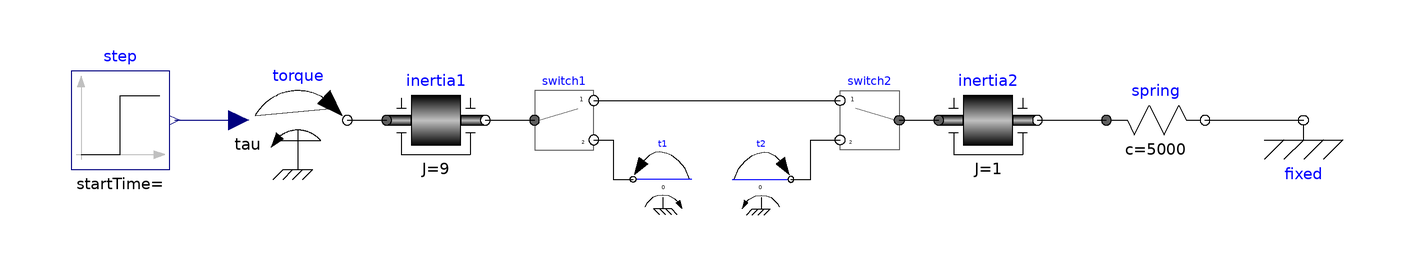

The component connection diagram of the Modelica model below, drawn from its own Placement and Line annotations.

model BreakingShaft "Varying index system (breaking shaft)"
      extends Modelica.Icons.Example;
      Integer state = if time <= 0.5 then 1 else 2;
      Modelica.Mechanics.Rotational.Sources.Torque torque
        annotation (Placement(transformation(extent={{-100,-10},{-80,10}})));
      Modelica.Mechanics.Rotational.Components.Spring spring(c=5000)
        annotation (Placement(transformation(extent={{74,-10},{94,10}})));
      Modelica.Mechanics.Rotational.Components.Fixed fixed
        annotation (Placement(transformation(extent={{104,-10},{124,10}})));
      Modelica.Blocks.Sources.Step step
        annotation (Placement(transformation(extent={{-136,-10},{-116,10}})));
      Modelica.Mechanics.Rotational.Components.Inertia inertia2(J=1)
        annotation (Placement(transformation(extent={{40,-10},{60,10}})));
      Interfaces.ConnectFlangesOf2States switch1(state=state)
        annotation (Placement(transformation(extent={{-42,-6},{-30,6}})));
      Interfaces.ConnectFlangesOf2States switch2(state=state)
        annotation (Placement(transformation(extent={{32,-6},{20,6}})));
      Modelica.Mechanics.Rotational.Components.Inertia inertia1(     w(fixed=true,
            start=1), J=9)
        annotation (Placement(transformation(extent={{-72,-10},{-52,10}})));
      Modelica.Mechanics.Rotational.Sources.ConstantTorque t1(tau_constant=0)
        annotation (Placement(transformation(extent={{-10,-18},{-22,-6}})));
      Modelica.Mechanics.Rotational.Sources.ConstantTorque t2(tau_constant=0)
        annotation (Placement(transformation(extent={{-2,-18},{10,-6}})));
    equation

      connect(spring.flange_b, fixed.flange) annotation (Line(
          points={{94,0},{114,0}},
          color={0,0,0},
          smooth=Smooth.None));
      connect(step.y,torque. tau) annotation (Line(
          points={{-115,0},{-102,0}},
          color={0,0,127},
          smooth=Smooth.None));
      connect(torque.flange, inertia1.flange_a) annotation (Line(
          points={{-80,0},{-72,0}},
          color={0,0,0},
          smooth=Smooth.None));
      connect(inertia1.flange_b, switch1.flange_a) annotation (Line(
          points={{-52,0},{-42,0}},
          color={0,0,0},
          smooth=Smooth.None));
      connect(inertia2.flange_b, spring.flange_a) annotation (Line(
          points={{60,0},{74,0}},
          color={0,0,0},
          smooth=Smooth.None));
      connect(switch2.flange_a, inertia2.flange_a) annotation (Line(
          points={{32,0},{40,0}},
          color={0,0,0},
          smooth=Smooth.None));
      connect(switch1.flange_b1, switch2.flange_b1) annotation (Line(
          points={{-30,4},{20,4}},
          color={0,0,0},
          smooth=Smooth.None));
      connect(switch1.flange_b2, t1.flange) annotation (Line(
          points={{-30,-4},{-26,-4},{-26,-12},{-22,-12}},
          color={0,0,0},
          smooth=Smooth.None));
      connect(t2.flange, switch2.flange_b2) annotation (Line(
          points={{10,-12},{14,-12},{14,-4},{20,-4}},
          color={0,0,0},
          smooth=Smooth.None));
      annotation ( experiment(StopTime=1.0), Diagram(coordinateSystem(preserveAspectRatio=false, extent={{-140,
                -100},{140,100}}), graphics),
        Icon(coordinateSystem(preserveAspectRatio=false, extent={{-100,-100},{100,100}})),
        Documentation(info="<html>
<p>
This system does not simulate, because it has a varying DAE index.
It is possible to reformulate this system with another type of switch,
in order that the system can be simulated, see example:
<a href=\"modelica://MultiModeExamples.WithSpecialSwitch.BreakingShaft\">WithSpecialSwitch.BreakingShaft</a>.
</p>
</html>"));
    end BreakingShaft;